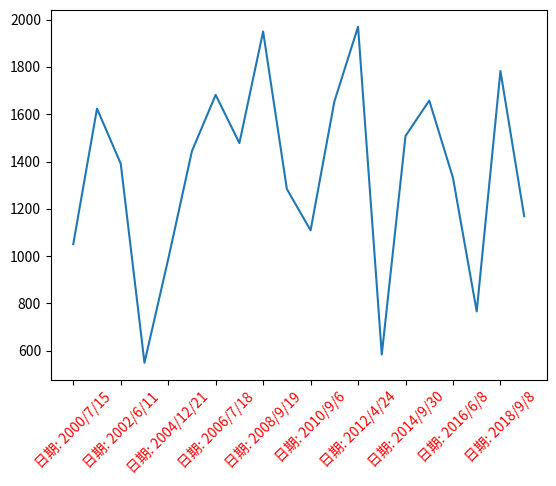

The script that saved this image:
import numpy as np
import matplotlib.pyplot as plt

# 生成日期数据
year = np.arange(2000, 2021).astype(np.str_)
month = np.random.randint(1, 13, size=20).astype(np.str_)
day = np.random.randint(1, 31, size=20).astype(np.str_)
date = np.array([])
for i in range(20):
    a = np.array([year[i], month[i], day[i]])
    b = '/'.join(a)  # 组合年月日
    date = np.append(date, b)

# 随机生成销量数据
sales = np.random.randint(500, 2000, size=len(date))

# 绘制图形
plt.xticks(range(0, len(date), 2), [f'日期: {date[i]}' for i in range(0, len(date), 2)], rotation=45, color='red')
plt.plot(date, sales)

plt.show()